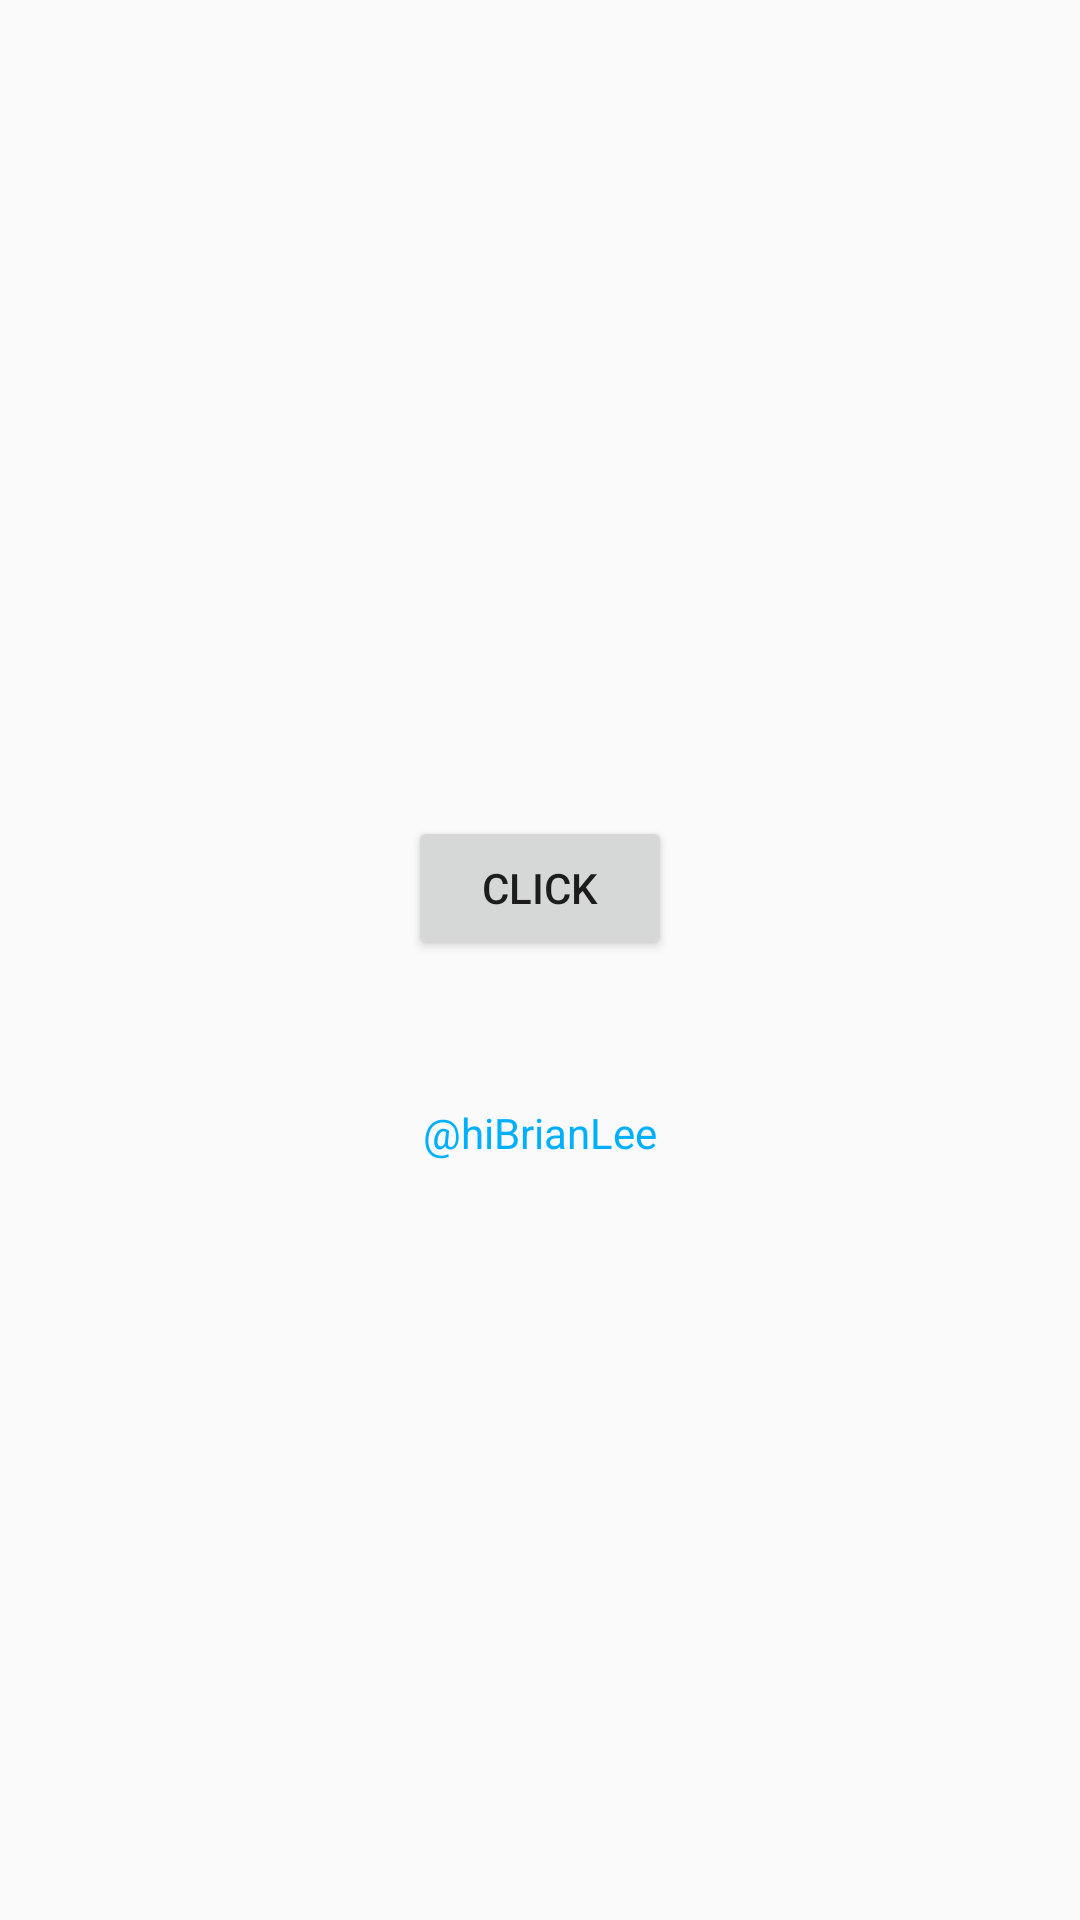

The Android layout XML behind this screen, and the referenced resources:
<!-- AndroidManifest.xml: application theme AppTheme -->
<!-- res/layout/activity_click_count.xml -->
<?xml version="1.0" encoding="utf-8"?>
<layout xmlns:android="http://schemas.android.com/apk/res/android"
        xmlns:tools="http://schemas.android.com/tools"
        tools:context="com.example.sample.mvvm.activity.ClickCountActivity">

    <data>
        <variable
            name="viewModel"
            type="com.example.sample.mvvm.viewmodel.ClickCountViewModel"/>
    </data>

    <LinearLayout
        android:layout_width="match_parent"
        android:layout_height="match_parent"
        android:gravity="center"
        android:orientation="vertical">

        <TextView
            android:id="@+id/clickCountText"
            android:layout_width="wrap_content"
            android:layout_height="wrap_content"
            android:text="@{viewModel.clickCountText}"/>

        <Button
            android:id="@+id/clickButton"
            android:layout_width="wrap_content"
            android:layout_height="wrap_content"
            android:layout_marginTop="@dimen/default_margin"
            android:text="@string/click"/>

        <TextView
            android:id="@+id/hiBrianLee"
            android:layout_width="wrap_content"
            android:layout_height="wrap_content"
            android:layout_marginTop="32dp"
            android:padding="@dimen/default_margin"
            android:text="@string/twitter_handle"
            android:textColor="@color/twitterColor"/>

    </LinearLayout>
</layout>
<!-- resources referenced by this layout -->
<resources>
  <color name="twitterColor">#FF00B0FF</color>
  <dimen name="default_margin">16dp</dimen>
  <string name="click">Click</string>
  <string name="twitter_handle">\@hiBrianLee</string>
  <style name="AppTheme" parent="Theme.AppCompat.Light.DarkActionBar">
          
          <item name="colorPrimary">@color/colorPrimary</item>
          <item name="colorPrimaryDark">@color/colorPrimaryDark</item>
          <item name="colorAccent">@color/colorAccent</item>
      </style>
  <color name="colorPrimary">#3F51B5</color>
  <color name="colorPrimaryDark">#303F9F</color>
  <color name="colorAccent">#FF4081</color>
</resources>
